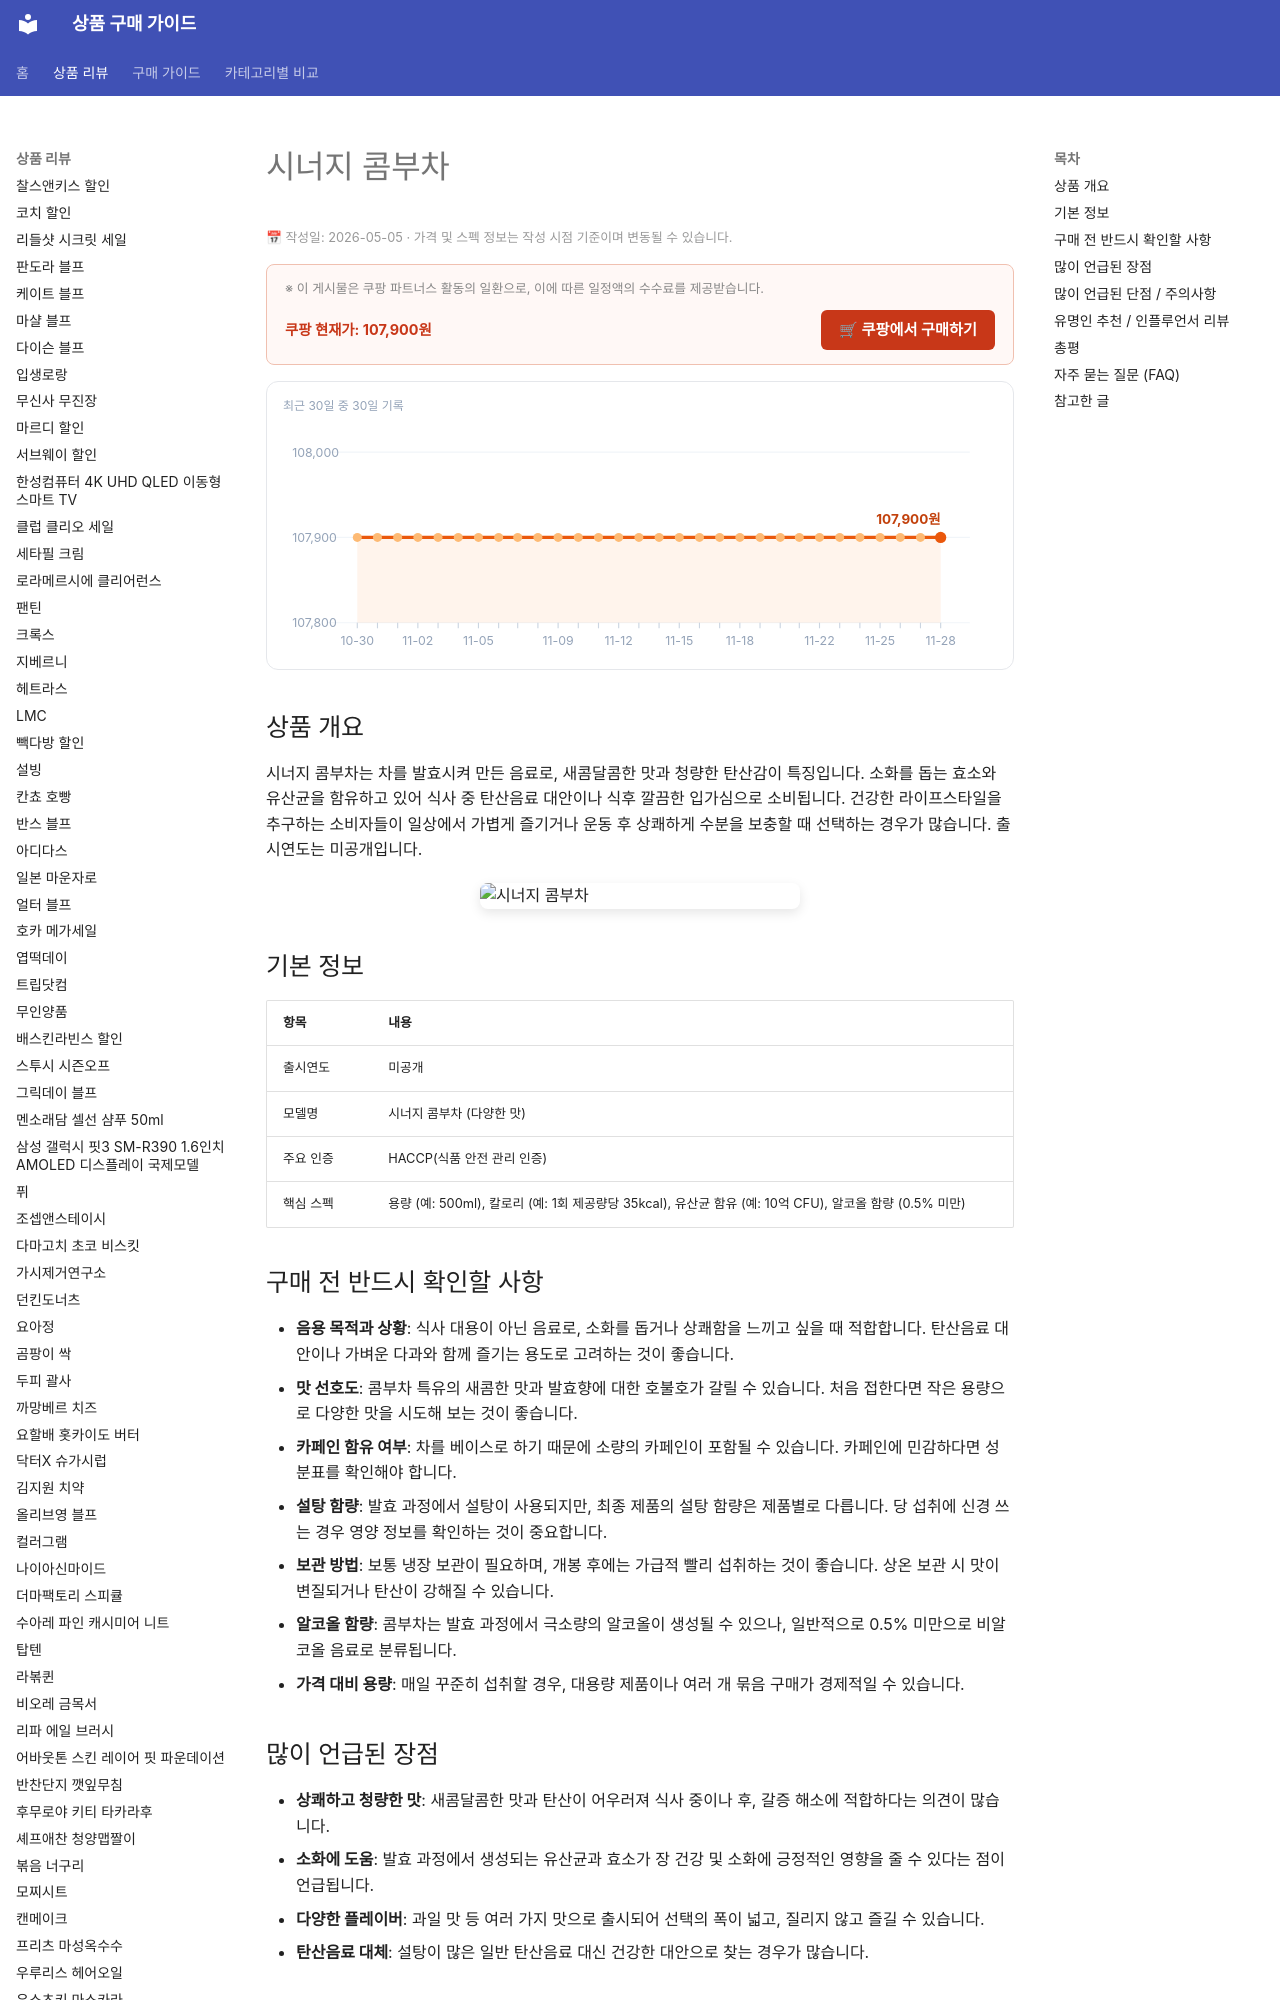

repository: buysense/product-research-wiki · page: products/synergy-kombucha/index.html · generator: mkdocs

---
image: https://thumbnail.coupangcdn.com/thumbnails/remote/492x492ex/image/vendor_inventory/cca2/6f46cfa11861c71b124b6a3afe9c619387df917d80a10090e47450b4040b.jpg
title: 시너지 콤부차 구매 가이드
date: 2026-05-05
description: 시너지 콤부차는 새콤달콤한 맛과 탄산으로 상쾌함을 제공하는 발효 음료로, 식사 중이나 건강한 음료 대안으로 소비하기에 적합합니다.
contentUpdated: 2026-05-05
---
<!-- bs:jsonld -->
<script type="application/ld+json">
{
  "@context": "https://schema.org",
  "@type": "Product",
  "name": "synergy-kombucha",
  "image": [
    "https://thumbnail.coupangcdn.com/thumbnails/remote/492x492ex/image/vendor_inventory/cca2/6f46cfa11861c71b124b6a3afe9c619387df917d80a10090e47450b4040b.jpg",
    "https://thumbnail.coupangcdn.com/thumbnails/remote/492x492ex/image/vendor_inventory/d1d9/ba36edd98918d9f4a0624a6a126ab7f6258340e5bf2ed0f0d3146fe85874.jpg"
  ],
  "offers": {
    "@type": "Offer",
    "priceCurrency": "KRW",
    "price": "107900",
    "url": "https://link.coupang.com/a/eDdjUm",
    "availability": "https://schema.org/InStock",
    "priceValidUntil": "2026-12-05"
  }
}
</script>
